The GitHub repository lambertgeo/PHI contains a labelled image folder "data" with 4 categories: negatif, negative, positif, positive. Examples follow, each with its label.

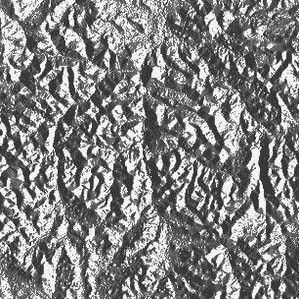
Label: positive

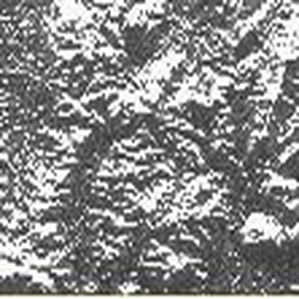
Label: positif

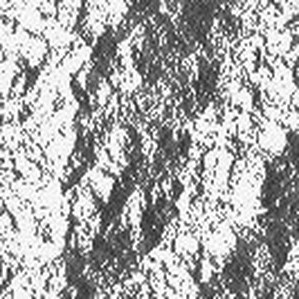
Label: negatif

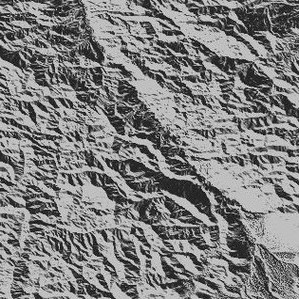
Label: negative

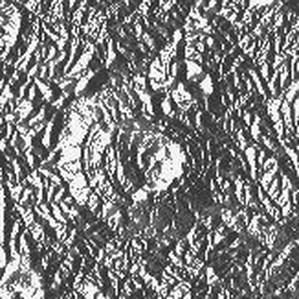
Label: positive

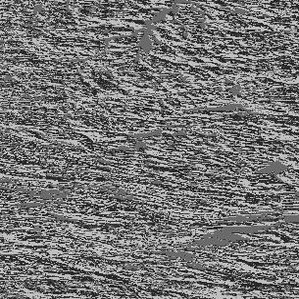
Label: negatif
